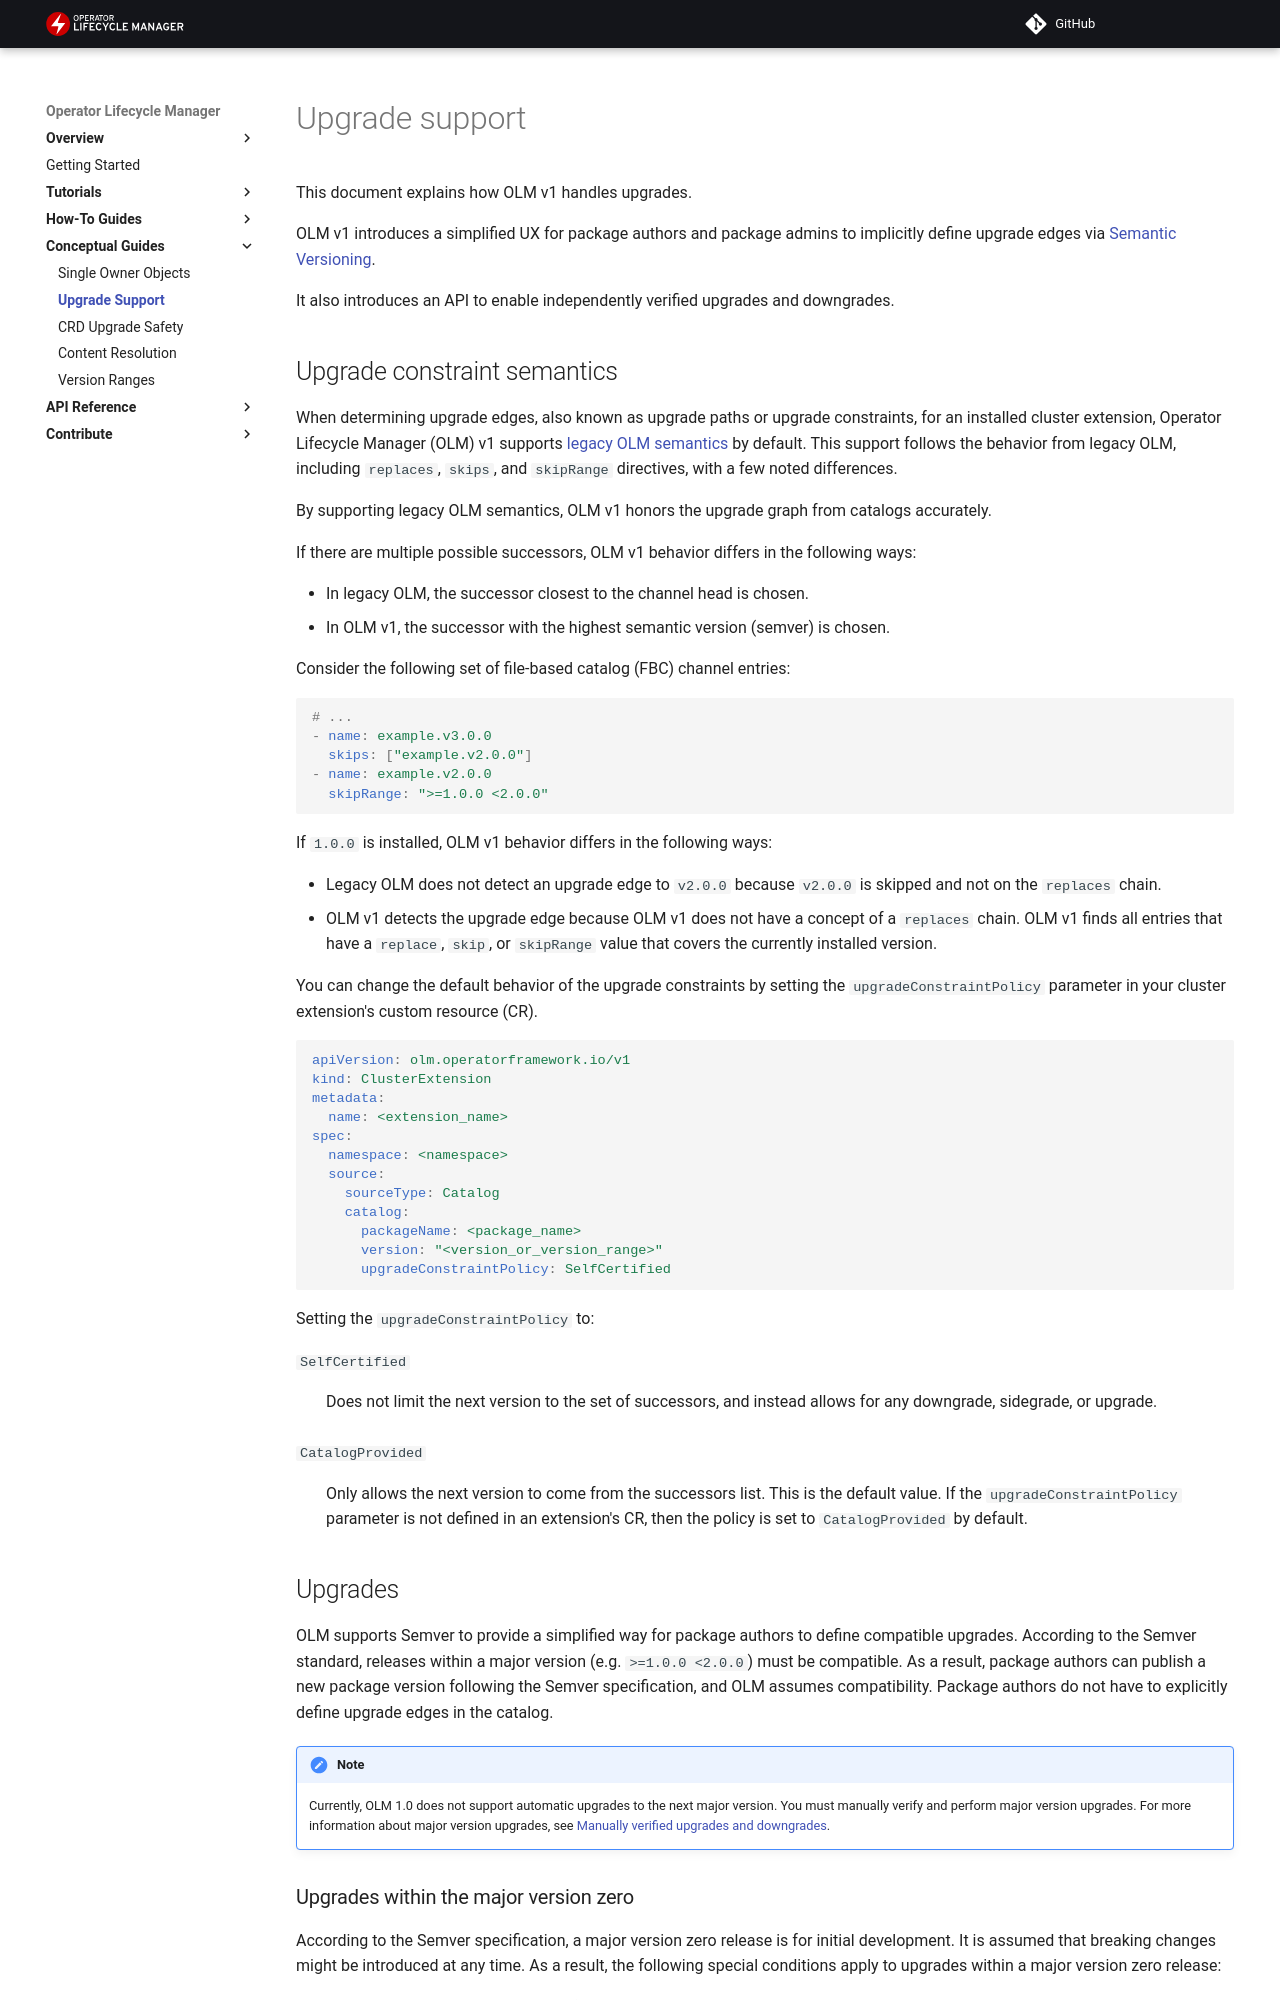

repository: operator-framework/operator-controller · page: concepts/upgrade-support/index.html · generator: mkdocs

---
hide:
  - toc
---

# Upgrade support

This document explains how OLM v1 handles upgrades.

OLM v1 introduces a simplified UX for package authors and package admins to implicitly define upgrade edges via [Semantic Versioning](https://semver.org/).

It also introduces an API to enable independently verified upgrades and downgrades.

## Upgrade constraint semantics

When determining upgrade edges, also known as upgrade paths or upgrade constraints, for an installed cluster extension, Operator Lifecycle Manager (OLM) v1 supports [legacy OLM semantics](https://olm.operatorframework.io/docs/concepts/olm-architecture/operator-catalog/creating-an-update-graph/) by default. This support follows the behavior from legacy OLM, including `replaces`, `skips`, and `skipRange` directives, with a few noted differences.

By supporting legacy OLM semantics, OLM v1 honors the upgrade graph from catalogs accurately.

If there are multiple possible successors, OLM v1 behavior differs in the following ways:

* In legacy OLM, the successor closest to the channel head is chosen.
* In OLM v1, the successor with the highest semantic version (semver) is chosen.

Consider the following set of file-based catalog (FBC) channel entries:

  ```yaml
  # ...
  - name: example.v3.0.0
    skips: ["example.v2.0.0"]
  - name: example.v2.0.0
    skipRange: ">=1.0.0 <2.0.0"
  ```

If `1.0.0` is installed, OLM v1 behavior differs in the following ways:

  * Legacy OLM does not detect an upgrade edge to `v2.0.0` because `v2.0.0` is skipped and not on the `replaces` chain.
  * OLM v1 detects the upgrade edge because OLM v1 does not have a concept of a `replaces` chain. OLM v1 finds all entries that have a `replace`, `skip`, or `skipRange` value that covers the currently installed version.

You can change the default behavior of the upgrade constraints by setting the `upgradeConstraintPolicy` parameter in your cluster extension's custom resource (CR).

``` yaml hl_lines="14"
apiVersion: olm.operatorframework.io/v1
kind: ClusterExtension
metadata:
  name: <extension_name>
spec:
  namespace: <namespace>
  source:
    sourceType: Catalog
    catalog:
      packageName: <package_name>
      version: "<version_or_version_range>"
      upgradeConstraintPolicy: SelfCertified
```

Setting the `upgradeConstraintPolicy` to:

`SelfCertified`
:   Does not limit the next version to the set of successors, and instead allows for any downgrade, sidegrade, or upgrade.

`CatalogProvided`
:   Only allows the next version to come from the successors list. This is the default value. If the `upgradeConstraintPolicy` parameter is not defined in an extension's CR, then the policy is set to `CatalogProvided` by default.

## Upgrades

OLM supports Semver to provide a simplified way for package authors to define compatible upgrades. According to the Semver standard, releases within a major version (e.g. `>=1.0.0 <2.0.0`) must be compatible. As a result, package authors can publish a new package version following the Semver specification, and OLM assumes compatibility. Package authors do not have to explicitly define upgrade edges in the catalog.

!!! note
    Currently, OLM 1.0 does not support automatic upgrades to the next major version. You must manually verify and perform major version upgrades. For more information about major version upgrades, see [Manually verified upgrades and downgrades](#manually-verified-upgrades-and-downgrades).
